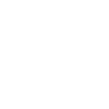
t = 0.00 s
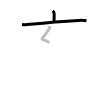
t = 2.25 s
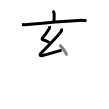
t = 4.50 s
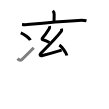
t = 6.50 s
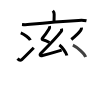
t = 8.75 s
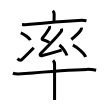
t = 11.00 s

The animated SVG that drew these frames (rendered in a browser with its animation timeline set to each time). Animation: 11 SMIL elements (animate=11); one cycle of 11.00 s.

<svg width="109px" height="109px" viewBox="0 0 px 109px" xmlns="http://www.w3.org/2000/svg" xmlns:xlink="http://www.w3.org/1999/xlink" xml:space="preserve" version="1.1"  baseProfile="full">
<path d="M52.79,10.75c0.92,0.92,1.38,2,1.38,3.58c0,3.56-0.12,3.92-0.12,6.76" style="fill:none;stroke:black;stroke-width:3;opacity:0">
  <animate attributeType="CSS" attributeName="opacity" from="0" to="1" begin="0s" dur="1s" repeatCount="Indefinite" fill="freeze" />
</path>
<path d="M22.03,24.47c2.47,0.28,5.49,0.15,8.22-0.14c12.38-1.33,34.38-3.2,48.26-3.91c2.36-0.12,6.25-0.04,7.97,0.35" style="fill:none;stroke:black;stroke-width:3;opacity:0">
  <animate attributeType="CSS" attributeName="opacity" from="0" to="1" begin="1s" dur="1s" repeatCount="Indefinite" fill="freeze" />
</path>
<path d="M49.51,26.12c0.28,0.84-0.09,2.22-0.64,3.13c-1.5,2.5-2.79,4.67-6.16,8.44c-0.84,0.94-0.93,1.81,0.25,2.1c2.79,0.71,3.92,1.24,6.45,2.79" style="fill:none;stroke:black;stroke-width:3;opacity:0">
  <animate attributeType="CSS" attributeName="opacity" from="0" to="1" begin="2s" dur="1s" repeatCount="Indefinite" fill="freeze" />
</path>
<path d="M61.53,28.7c0.22,0.93,0.22,2.05-0.5,2.99c-4.97,6.48-12.53,14.06-20.37,21.87c-0.92,0.91-0.79,2.57,1.06,2.12c4.7-1.14,14.03-3.68,19.94-5.52" style="fill:none;stroke:black;stroke-width:3;opacity:0">
  <animate attributeType="CSS" attributeName="opacity" from="0" to="1" begin="3s" dur="1s" repeatCount="Indefinite" fill="freeze" />
</path>
<path d="M59.38,45c2.65,1.86,6.83,7.64,7.5,10.53" style="fill:none;stroke:black;stroke-width:3;opacity:0">
  <animate attributeType="CSS" attributeName="opacity" from="0" to="1" begin="4s" dur="1s" repeatCount="Indefinite" fill="freeze" />
</path>
<path d="M20.75,32.88c3.4,1.26,8.77,5.19,9.62,7.15" style="fill:none;stroke:black;stroke-width:3;opacity:0">
  <animate attributeType="CSS" attributeName="opacity" from="0" to="1" begin="5s" dur="1s" repeatCount="Indefinite" fill="freeze" />
</path>
<path d="M17.5,58.66c1.52,1.59,2.79,2.27,4.32,0.91c0.9-0.8,8.12-7.96,11.93-11.82" style="fill:none;stroke:black;stroke-width:3;opacity:0">
  <animate attributeType="CSS" attributeName="opacity" from="0" to="1" begin="6s" dur="1s" repeatCount="Indefinite" fill="freeze" />
</path>
<path d="M81.53,27.64c0.09,0.94-0.31,1.93-0.87,2.75c-1.92,2.78-4.29,5.02-9.34,9.07" style="fill:none;stroke:black;stroke-width:3;opacity:0">
  <animate attributeType="CSS" attributeName="opacity" from="0" to="1" begin="7s" dur="1s" repeatCount="Indefinite" fill="freeze" />
</path>
<path d="M72.88,45.12c4.5,2.1,11.62,8.63,12.75,11.9" style="fill:none;stroke:black;stroke-width:3;opacity:0">
  <animate attributeType="CSS" attributeName="opacity" from="0" to="1" begin="8s" dur="1s" repeatCount="Indefinite" fill="freeze" />
</path>
<path d="M12.88,73.23c2.58,0.92,6.05,0.76,8.74,0.53c18.43-1.6,48.13-4.01,65.38-4.38c3-0.06,6.18,0.31,9.13,0.94" style="fill:none;stroke:black;stroke-width:3;opacity:0">
  <animate attributeType="CSS" attributeName="opacity" from="0" to="1" begin="9s" dur="1s" repeatCount="Indefinite" fill="freeze" />
</path>
<path d="M53.06,60.38c0.97,0.97,1.51,2.49,1.51,4.23c0,3.05,0,21.78,0,31.14c0,1.84,0,3.32,0,4.25" style="fill:none;stroke:black;stroke-width:3;opacity:0">
  <animate attributeType="CSS" attributeName="opacity" from="0" to="1" begin="10s" dur="1s" repeatCount="Indefinite" fill="freeze" />
</path>
</svg>
